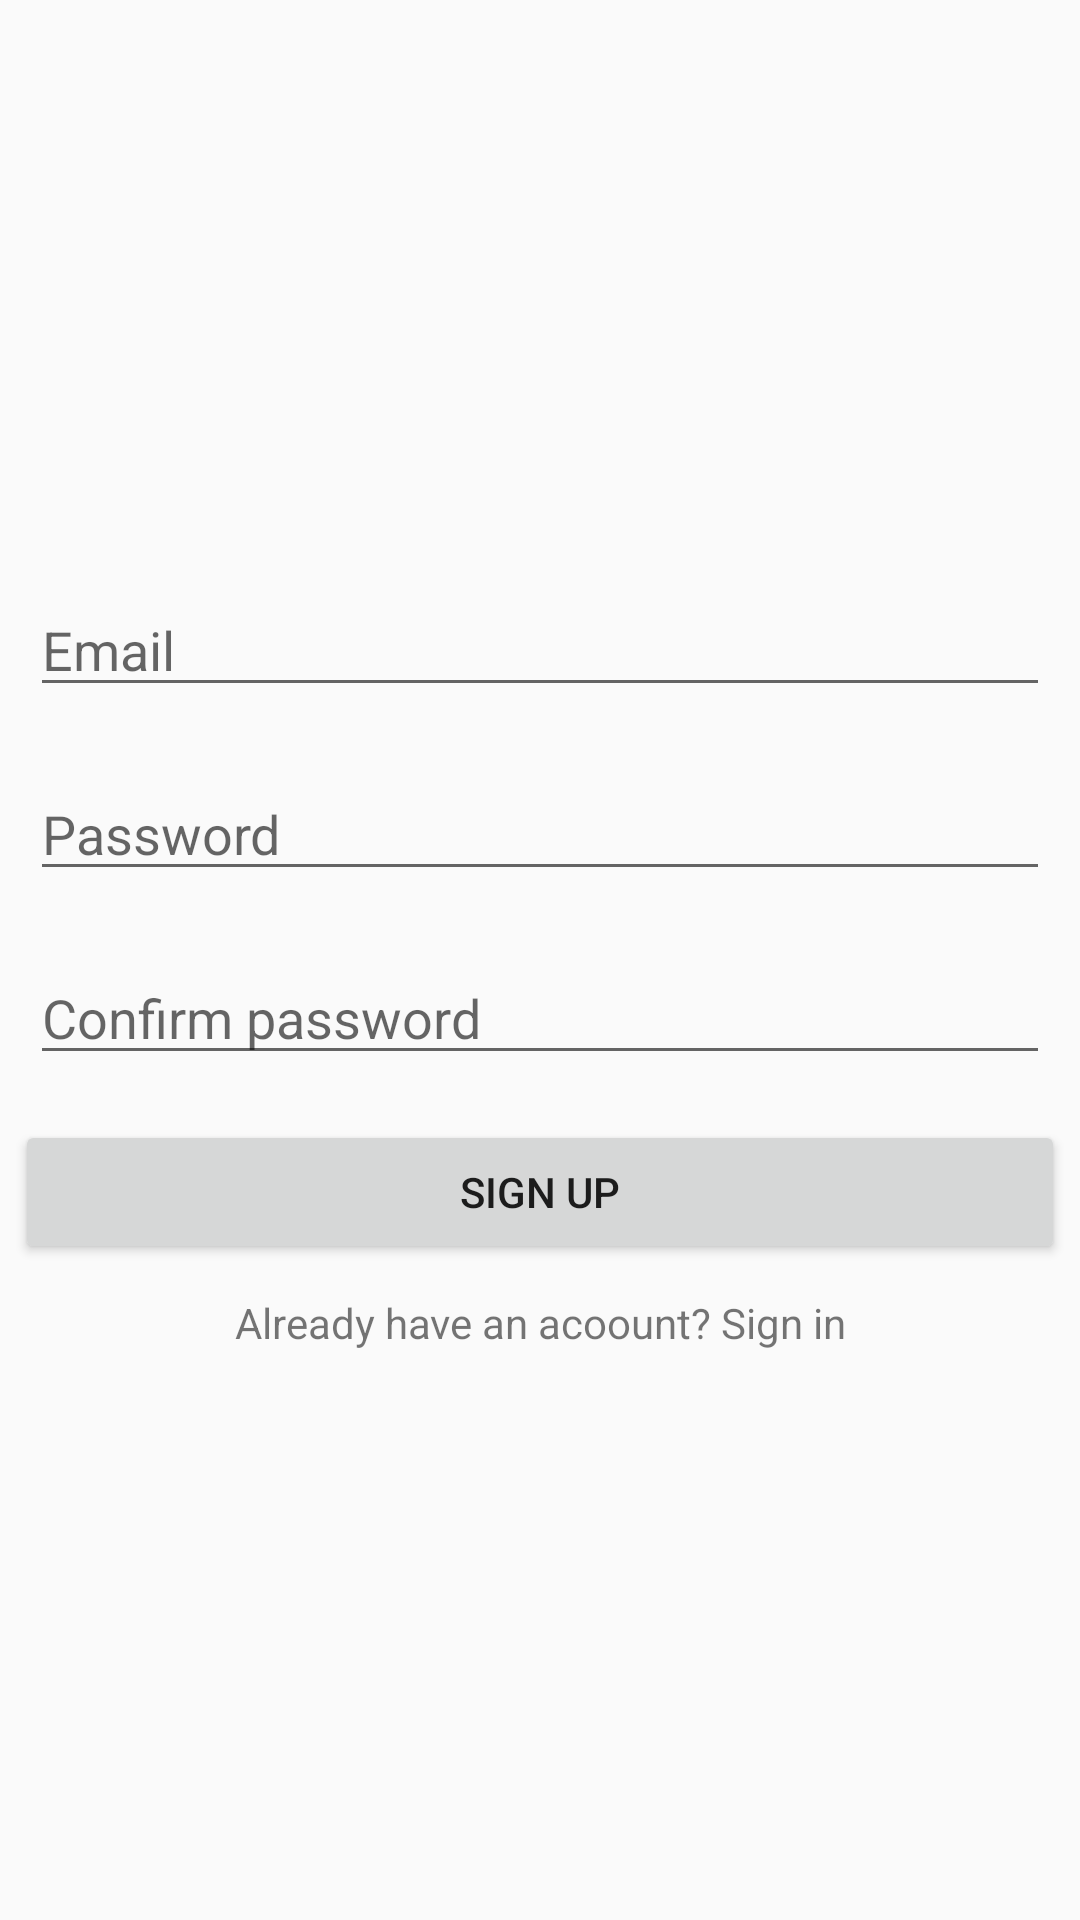

Here is an Android app screen rendered from its layout file. Give the layout XML and the strings, colors and styles it references.
<!-- AndroidManifest.xml: application theme Theme.ExpenseTracker -->
<!-- res/layout/activity_registration.xml -->
<?xml version="1.0" encoding="utf-8"?>
<LinearLayout xmlns:android="http://schemas.android.com/apk/res/android"
    xmlns:app="http://schemas.android.com/apk/res-auto"
    xmlns:tools="http://schemas.android.com/tools"
    android:layout_width="match_parent"
    android:layout_height="match_parent"
    android:gravity="center"
    android:orientation="vertical"
    tools:context="com.expensetracker.RegistrationActivity">

    <ScrollView
        android:layout_width="match_parent"
        android:layout_height="wrap_content">

        <LinearLayout
            android:layout_width="match_parent"
            android:layout_height="wrap_content"
            android:gravity="center"
            android:orientation="vertical">

            <EditText
                android:layout_width="match_parent"
                android:layout_height="wrap_content"
                android:layout_margin="10dp"
                android:hint="@string/email_hint"
                android:id="@+id/email_reg"
                />

            <EditText
                android:layout_width="match_parent"
                android:layout_height="wrap_content"
                android:layout_margin="10dp"
                android:hint="@string/password_hint"
                android:inputType="textPassword"
                android:id="@+id/password_reg"
                />

            <EditText
                android:layout_width="match_parent"
                android:layout_height="wrap_content"
                android:layout_margin="10dp"
                android:hint="@string/confirm_password_reg_hint"
                android:inputType="textPassword"
                android:id="@+id/repeat_password_reg"
                />

            <Button
                android:layout_width="match_parent"
                android:layout_height="wrap_content"
                android:layout_margin="5dp"
                android:text="@string/sign_up_reg_button"
                android:id="@+id/sign_up_reg_button"
                />

            <TextView
                android:layout_width="match_parent"
                android:layout_height="wrap_content"
                android:gravity="center"
                android:id="@+id/sign_in_reg"
                android:text="@string/sign_in_from_reg"
                android:padding="5dp"
                />

        </LinearLayout>

    </ScrollView>

</LinearLayout>
<!-- resources referenced by this layout -->
<resources>
  <string name="confirm_password_reg_hint">Confirm password</string>
  <string name="email_hint">Email</string>
  <string name="password_hint">Password</string>
  <string name="sign_in_from_reg">Already have an acoount? Sign in</string>
  <string name="sign_up_reg_button">SIGN UP</string>
  <style name="Theme.ExpenseTracker" parent="Theme.AppCompat.Light.DarkActionBar">
          
          <item name="colorPrimary">@color/purple_500</item>
          <item name="colorPrimaryDark">@color/purple_700</item>
          <item name="colorAccent">@color/teal_200</item>
          
      </style>
  <!-- not gathered from this repository: default colours our renderer supplied (Android Studio template values) -->
  <color name="purple_500">#FF6200EE</color>
  <color name="purple_700">#FF3700B3</color>
  <color name="teal_200">#FF03DAC5</color>
</resources>
